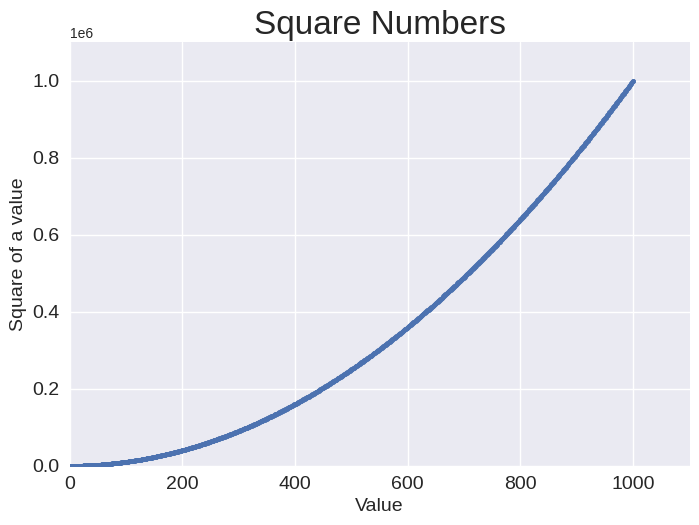

Source code (Python):
"""
Plotting a series of points
Calculating data automatically
"""
import matplotlib.pyplot as plt

x_values = range(1, 1001)
y_values = [x**2 for x in x_values]

plt.style.use("seaborn-v0_8")
fig, ax = plt.subplots()
ax.scatter(x_values, y_values, s=10)

# Set chart title and label axes.
ax.set_title("Square Numbers", fontsize=24)
ax.set_xlabel("Value", fontsize=14)
ax.set_ylabel("Square of a value", fontsize=14)

# Set size of tick labels.
ax.tick_params(labelsize=14)

# Set the range for each axis.
ax.axis([0, 1100, 0, 1_100_000])

plt.show()